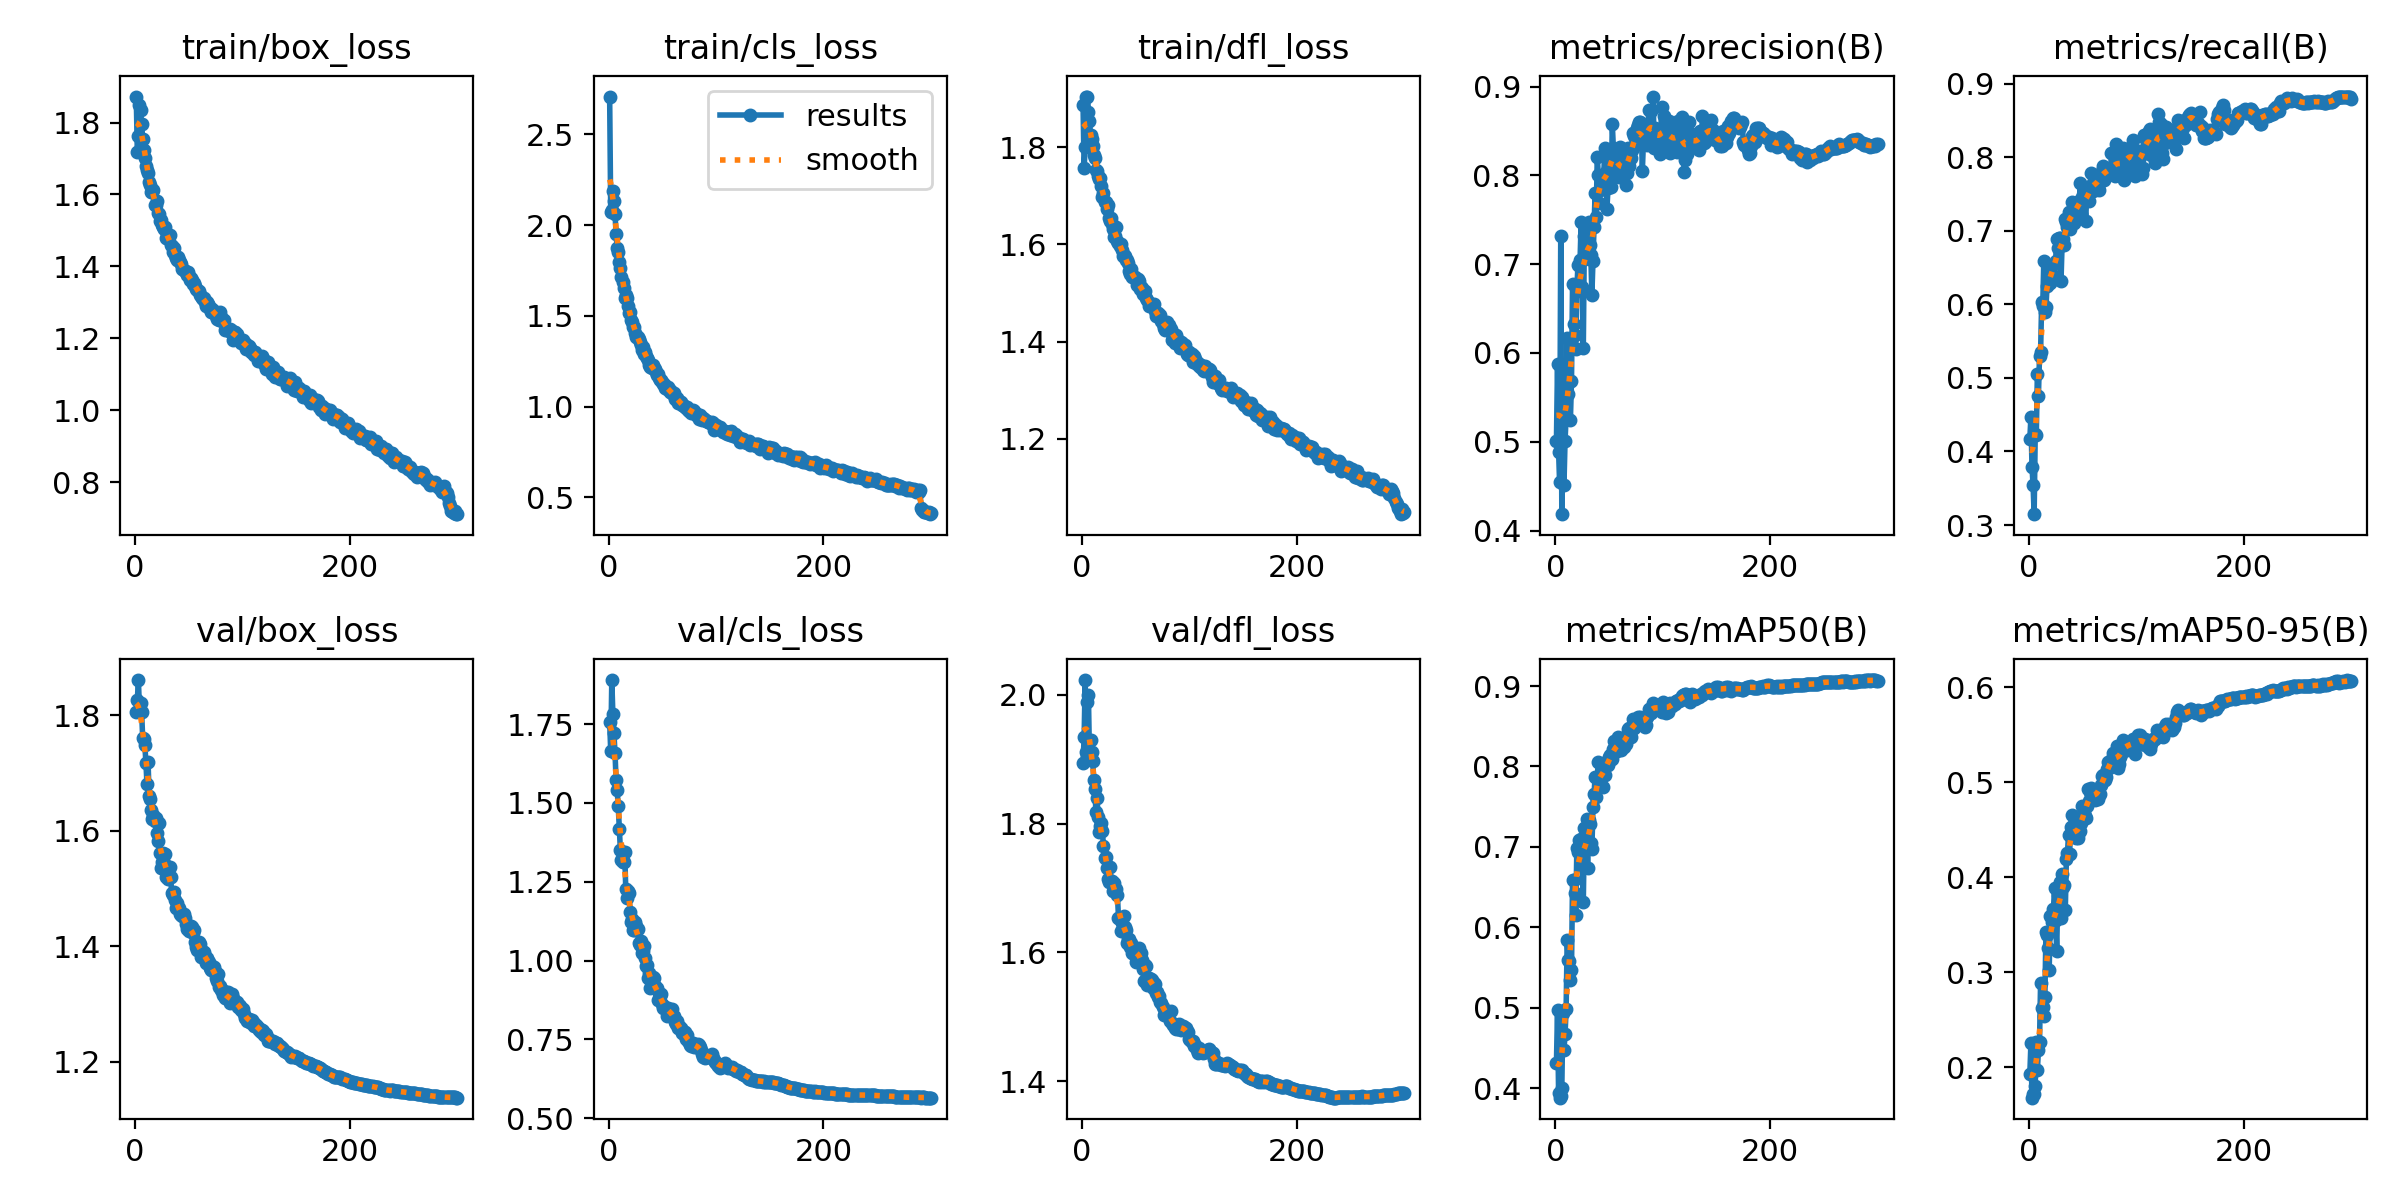

Values plotted in this chart, from the file beside it:
epoch, time, train/box_loss, train/cls_loss, train/dfl_loss, metrics/precision(B), metrics/recall(B), metrics/mAP50(B), metrics/mAP50-95(B), val/box_loss, val/cls_loss, val/dfl_loss, lr/pg0, lr/pg1, lr/pg2
1, 112.9, 1.872, 2.708, 1.886, 0.501, 0.4172, 0.431, 0.193, 1.806, 1.758, 1.894, 0.003331, 0.003331, 0.003331
2, 232.6, 1.718, 2.07, 1.757, 0.5881, 0.447, 0.4974, 0.2252, 1.826, 1.665, 1.934, 0.006643, 0.006643, 0.006643
3, 342.3, 1.763, 2.086, 1.8, 0.4887, 0.3786, 0.3934, 0.1677, 1.861, 1.89, 2.023, 0.009932, 0.009932, 0.009932
4, 448.5, 1.85, 2.187, 1.904, 0.4551, 0.3549, 0.388, 0.1717, 1.81, 1.781, 1.911, 0.009901, 0.009901, 0.009901
5, 562.1, 1.834, 2.131, 1.904, 0.732, 0.3148, 0.3902, 0.1721, 1.821, 1.721, 1.988, 0.009868, 0.009868, 0.009868
6, 665.9, 1.795, 2.06, 1.873, 0.4184, 0.4236, 0.3997, 0.18, 1.805, 1.658, 1.999, 0.009835, 0.009835, 0.009835
7, 769.9, 1.755, 1.953, 1.855, 0.553, 0.4222, 0.4932, 0.2263, 1.76, 1.572, 1.901, 0.009802, 0.009802, 0.009802
8, 876, 1.723, 1.873, 1.825, 0.4515, 0.5056, 0.4473, 0.1969, 1.759, 1.541, 1.929, 0.009769, 0.009769, 0.009769
9, 980.4, 1.702, 1.854, 1.818, 0.5006, 0.476, 0.4666, 0.2175, 1.748, 1.489, 1.911, 0.009736, 0.009736, 0.009736
10, 1087, 1.68, 1.794, 1.802, 0.5287, 0.5296, 0.4979, 0.226, 1.718, 1.418, 1.897, 0.009703, 0.009703, 0.009703
11, 1195, 1.669, 1.761, 1.785, 0.6171, 0.5349, 0.5845, 0.289, 1.681, 1.35, 1.867, 0.00967, 0.00967, 0.00967
12, 1303, 1.66, 1.716, 1.778, 0.5535, 0.6028, 0.559, 0.2617, 1.719, 1.318, 1.854, 0.009637, 0.009637, 0.009637
13, 1411, 1.634, 1.686, 1.754, 0.5674, 0.5983, 0.5577, 0.263, 1.66, 1.312, 1.818, 0.009604, 0.009604, 0.009604
14, 1521, 1.627, 1.653, 1.751, 0.5249, 0.6586, 0.5338, 0.2541, 1.655, 1.313, 1.84, 0.009571, 0.009571, 0.009571
15, 1633, 1.607, 1.6, 1.74, 0.5679, 0.5891, 0.5463, 0.2741, 1.636, 1.344, 1.81, 0.009538, 0.009538, 0.009538
16, 1737, 1.607, 1.613, 1.735, 0.6778, 0.5962, 0.6589, 0.3426, 1.62, 1.228, 1.786, 0.009505, 0.009505, 0.009505
17, 1843, 1.611, 1.599, 1.736, 0.6323, 0.6247, 0.6586, 0.3387, 1.627, 1.198, 1.796, 0.009472, 0.009472, 0.009472
18, 1949, 1.569, 1.552, 1.719, 0.6197, 0.6427, 0.6426, 0.3252, 1.617, 1.22, 1.801, 0.009439, 0.009439, 0.009439
19, 2055, 1.572, 1.517, 1.697, 0.6041, 0.6472, 0.6155, 0.3019, 1.622, 1.214, 1.788, 0.009406, 0.009406, 0.009406
20, 2161, 1.581, 1.521, 1.706, 0.6694, 0.6292, 0.6987, 0.3589, 1.595, 1.155, 1.765, 0.009373, 0.009373, 0.009373
21, 2267, 1.547, 1.475, 1.688, 0.6995, 0.6523, 0.6936, 0.3436, 1.581, 1.123, 1.747, 0.00934, 0.00934, 0.00934
22, 2373, 1.546, 1.466, 1.688, 0.6758, 0.6402, 0.7081, 0.3528, 1.614, 1.131, 1.749, 0.009307, 0.009307, 0.009307
23, 2477, 1.527, 1.44, 1.672, 0.7052, 0.6371, 0.7057, 0.3668, 1.562, 1.097, 1.731, 0.009274, 0.009274, 0.009274
24, 2583, 1.528, 1.437, 1.681, 0.7471, 0.6347, 0.7101, 0.3885, 1.535, 1.096, 1.714, 0.009241, 0.009241, 0.009241
25, 2690, 1.514, 1.404, 1.655, 0.6748, 0.6591, 0.6765, 0.3547, 1.546, 1.121, 1.71, 0.009208, 0.009208, 0.009208
26, 2796, 1.51, 1.381, 1.647, 0.6052, 0.689, 0.6314, 0.3227, 1.562, 1.111, 1.733, 0.009175, 0.009175, 0.009175
27, 2901, 1.505, 1.384, 1.654, 0.7312, 0.6766, 0.7237, 0.3813, 1.545, 1.1, 1.71, 0.009142, 0.009142, 0.009142
28, 3008, 1.51, 1.372, 1.642, 0.7058, 0.6907, 0.7073, 0.3722, 1.56, 1.057, 1.711, 0.009109, 0.009109, 0.009109
29, 3115, 1.479, 1.354, 1.632, 0.7406, 0.6907, 0.7345, 0.3951, 1.521, 1.05, 1.695, 0.009076, 0.009076, 0.009076
30, 3220, 1.482, 1.337, 1.616, 0.731, 0.6311, 0.6739, 0.3572, 1.521, 1.061, 1.707, 0.009043, 0.009043, 0.009043
31, 3327, 1.477, 1.314, 1.616, 0.7474, 0.6806, 0.7329, 0.4032, 1.516, 1.025, 1.698, 0.00901, 0.00901, 0.00901
32, 3435, 1.488, 1.328, 1.635, 0.7214, 0.6881, 0.7283, 0.3895, 1.538, 1.031, 1.699, 0.008977, 0.008977, 0.008977
33, 3543, 1.458, 1.289, 1.607, 0.7105, 0.6806, 0.7042, 0.3917, 1.52, 1.047, 1.69, 0.008944, 0.008944, 0.008944
34, 3650, 1.458, 1.3, 1.604, 0.6657, 0.7165, 0.6976, 0.365, 1.493, 1.008, 1.654, 0.008911, 0.008911, 0.008911
35, 3759, 1.439, 1.281, 1.596, 0.7039, 0.7116, 0.7494, 0.4187, 1.489, 0.9813, 1.651, 0.008878, 0.008878, 0.008878
36, 3866, 1.452, 1.268, 1.6, 0.7423, 0.7048, 0.7655, 0.425, 1.493, 0.9851, 1.633, 0.008845, 0.008845, 0.008845
37, 3972, 1.432, 1.257, 1.589, 0.7798, 0.7258, 0.7871, 0.4446, 1.48, 0.9462, 1.645, 0.008812, 0.008812, 0.008812
38, 4079, 1.425, 1.227, 1.577, 0.7535, 0.7019, 0.7624, 0.4247, 1.467, 0.9618, 1.633, 0.008779, 0.008779, 0.008779
39, 4185, 1.417, 1.216, 1.579, 0.8208, 0.7164, 0.7867, 0.4534, 1.474, 0.9128, 1.656, 0.008746, 0.008746, 0.008746
40, 4290, 1.425, 1.213, 1.577, 0.8006, 0.7384, 0.8057, 0.4656, 1.467, 0.9151, 1.639, 0.008713, 0.008713, 0.008713
41, 4396, 1.419, 1.228, 1.568, 0.7691, 0.7267, 0.7864, 0.453, 1.466, 0.9474, 1.635, 0.00868, 0.00868, 0.00868
42, 4504, 1.412, 1.211, 1.568, 0.7836, 0.7103, 0.788, 0.4455, 1.456, 0.945, 1.615, 0.008647, 0.008647, 0.008647
43, 4610, 1.405, 1.207, 1.561, 0.7849, 0.7257, 0.7878, 0.4459, 1.454, 0.9209, 1.62, 0.008614, 0.008614, 0.008614
44, 4715, 1.392, 1.189, 1.546, 0.7918, 0.7223, 0.774, 0.4411, 1.453, 0.9122, 1.621, 0.008581, 0.008581, 0.008581
45, 4824, 1.389, 1.175, 1.539, 0.7978, 0.7349, 0.8011, 0.4556, 1.457, 0.9133, 1.609, 0.008548, 0.008548, 0.008548
46, 4929, 1.387, 1.178, 1.549, 0.8313, 0.7306, 0.7893, 0.4412, 1.449, 0.8758, 1.615, 0.008515, 0.008515, 0.008515
47, 5034, 1.384, 1.155, 1.534, 0.8036, 0.7408, 0.806, 0.4473, 1.438, 0.8959, 1.599, 0.008482, 0.008482, 0.008482
48, 5137, 1.377, 1.146, 1.533, 0.7623, 0.7643, 0.8036, 0.4491, 1.429, 0.8869, 1.598, 0.008449, 0.008449, 0.008449
49, 5241, 1.384, 1.148, 1.532, 0.7853, 0.7223, 0.8013, 0.4566, 1.432, 0.8942, 1.604, 0.008416, 0.008416, 0.008416
50, 5343, 1.374, 1.134, 1.529, 0.8241, 0.746, 0.8118, 0.4753, 1.426, 0.8625, 1.585, 0.008383, 0.008383, 0.008383
51, 5446, 1.363, 1.125, 1.517, 0.8171, 0.7486, 0.8148, 0.4678, 1.431, 0.8502, 1.602, 0.00835, 0.00835, 0.00835
52, 5550, 1.368, 1.124, 1.529, 0.7869, 0.7421, 0.8093, 0.4647, 1.435, 0.8529, 1.605, 0.008317, 0.008317, 0.008317
53, 5653, 1.362, 1.103, 1.524, 0.858, 0.7129, 0.8093, 0.4626, 1.433, 0.8541, 1.606, 0.008284, 0.008284, 0.008284
54, 5756, 1.35, 1.095, 1.509, 0.8309, 0.7527, 0.8216, 0.4751, 1.423, 0.824, 1.589, 0.008251, 0.008251, 0.008251
55, 5860, 1.354, 1.108, 1.512, 0.8265, 0.7482, 0.8318, 0.4928, 1.429, 0.8483, 1.599, 0.008218, 0.008218, 0.008218
56, 5963, 1.346, 1.096, 1.511, 0.8269, 0.7407, 0.8224, 0.4801, 1.407, 0.8431, 1.588, 0.008185, 0.008185, 0.008185
57, 6066, 1.336, 1.083, 1.498, 0.8042, 0.7606, 0.8198, 0.4894, 1.399, 0.839, 1.575, 0.008152, 0.008152, 0.008152
58, 6169, 1.335, 1.085, 1.501, 0.8038, 0.7789, 0.837, 0.4945, 1.393, 0.8358, 1.556, 0.008119, 0.008119, 0.008119
59, 6273, 1.332, 1.077, 1.504, 0.7978, 0.7594, 0.8255, 0.4847, 1.407, 0.845, 1.581, 0.008086, 0.008086, 0.008086
60, 6376, 1.321, 1.068, 1.491, 0.8319, 0.7539, 0.8283, 0.484, 1.405, 0.8246, 1.579, 0.008053, 0.008053, 0.008053
... 240 more rows
